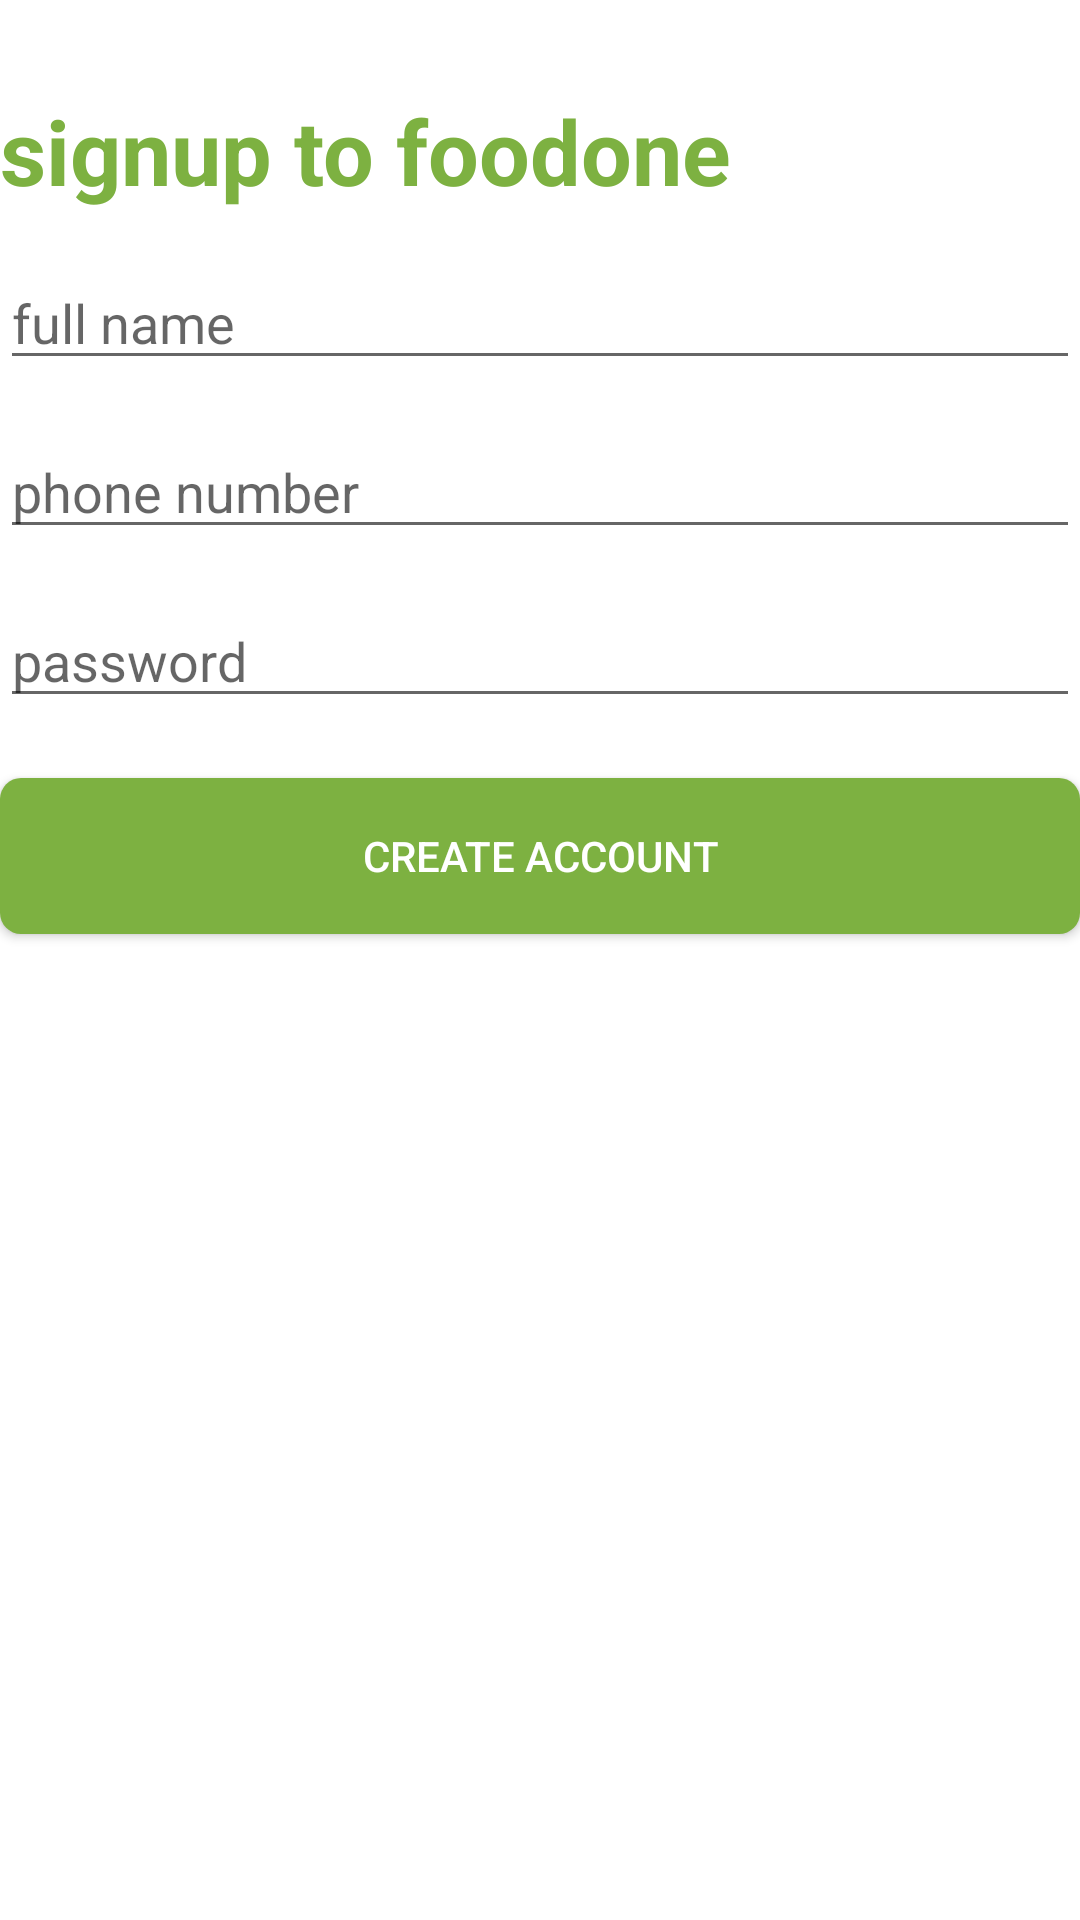

Android layout source for this screen:
<!-- AndroidManifest.xml: application theme Theme.FOODONE -->
<!-- res/layout/activity_usersignupactivity.xml -->
<?xml version="1.0" encoding="utf-8"?>
<LinearLayout xmlns:android="http://schemas.android.com/apk/res/android"
    xmlns:app="http://schemas.android.com/apk/res-auto"
    xmlns:tools="http://schemas.android.com/tools"
    android:layout_width="match_parent"
    android:orientation="vertical"
    android:layout_marginStart="20dp"
    android:layout_marginEnd="20dp"
    android:layout_height="match_parent"
    tools:context=".usersignupactivity">

    <TextView
        android:layout_width="wrap_content"
        android:layout_height="wrap_content"
        android:text="signup to foodone"
        android:textSize="30sp"
        android:textStyle="bold"
        android:textColor="#7DB141"
        android:layout_marginTop="30dp"

        />
    <EditText
        android:layout_width="match_parent"
        android:layout_height="wrap_content"
        android:hint="full name"
        android:id="@+id/etname"
        android:layout_marginTop="15dp"
        android:inputType="text"
        />
    <EditText
         android:layout_width="match_parent"
         android:layout_height="wrap_content"
        android:id="@+id/etphone"
        android:layout_marginTop="15dp"
         android:hint="phone number"
        android:inputType="number"
    />
    <EditText
        android:layout_width="match_parent"
        android:layout_height="wrap_content"
        android:layout_marginTop="15dp"
        android:hint="password"
        android:id="@+id/etpass"
        android:inputType="textPassword"
        />
    <androidx.appcompat.widget.AppCompatButton
        android:layout_width="match_parent"
        android:layout_height="52dp"
        android:layout_marginTop="20dp"
        android:background="@drawable/custom_btn"
        android:textColor="#ffff"
        android:text="create account"
        android:id="@+id/btnsignup2"/>


</LinearLayout>
<!-- resources referenced by this layout -->
<resources>
  <!-- drawable custom_btn (drawable) -->
  <?xml version="1.0" encoding="utf-8"?>
  <shape xmlns:android="http://schemas.android.com/apk/res/android" android:shape="rectangle"
      >
      <solid android:color="#7DB141"/>
      <corners android:radius="7dp"/>
  
  </shape>
  <style name="Theme.FOODONE" parent="Theme.MaterialComponents.DayNight.NoActionBar">
          
          <item name="colorPrimary">#7DB141</item>
          <item name="colorPrimaryVariant">#7DB141</item>
          <item name="colorOnPrimary">@color/white</item>
          
          <item name="colorSecondary">@color/teal_200</item>
          <item name="colorSecondaryVariant">@color/teal_700</item>
          <item name="colorOnSecondary">@color/black</item>
          
          <item name="android:statusBarColor" tools:targetApi="l">?attr/colorPrimaryVariant</item>
          
      </style>
  <!-- not gathered from this repository: default colours our renderer supplied (Android Studio template values) -->
  <color name="teal_200">#FF03DAC5</color>
  <color name="teal_700">#FF018786</color>
  <color name="black">#FF000000</color>
  <color name="white">#FFFFFFFF</color>
</resources>
